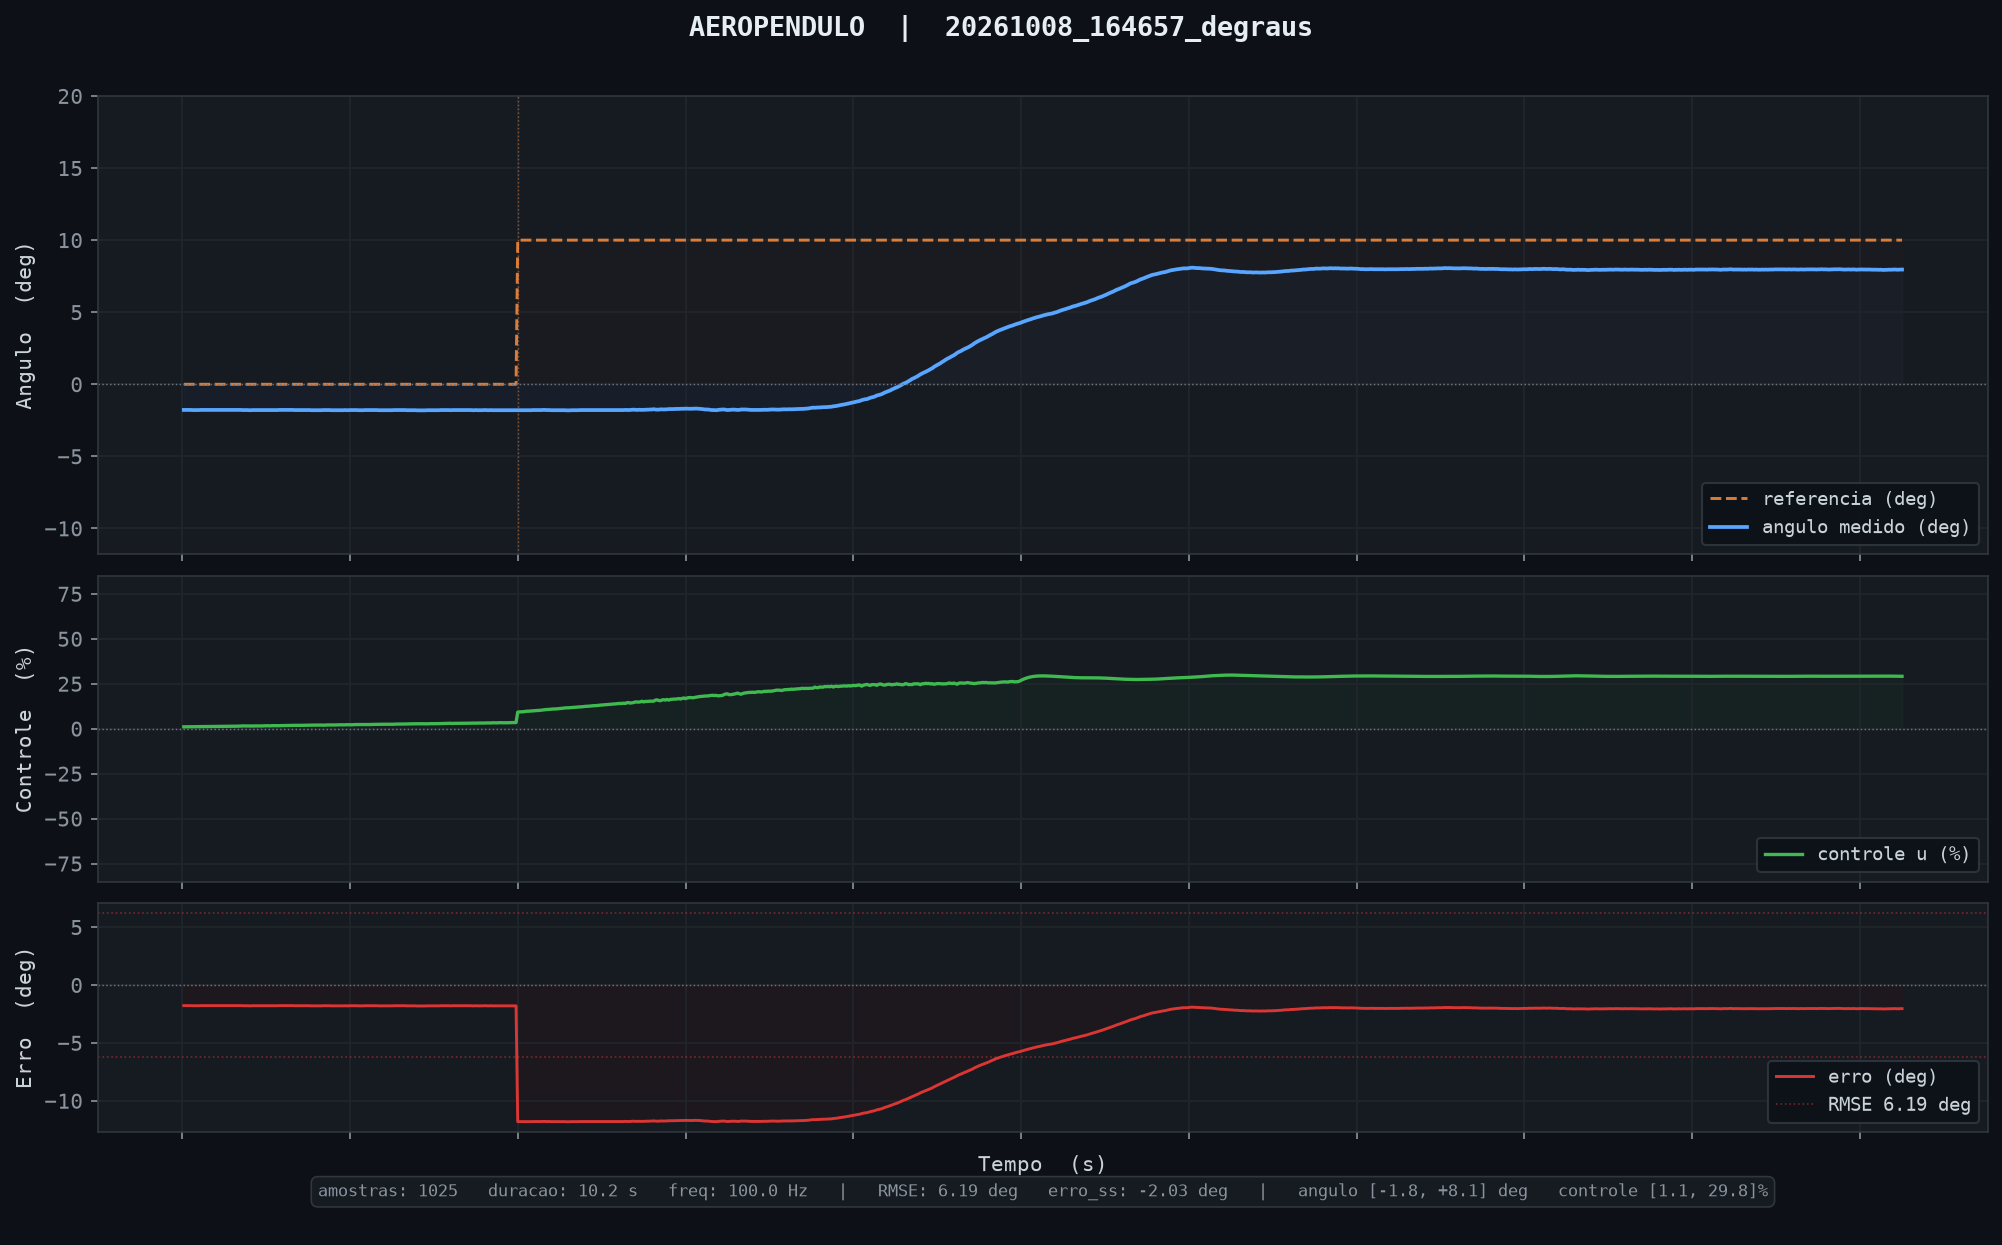

Data behind this chart, as committed beside it:
tempo_ms, angulo_deg, u_pct, referencia
10, -1.78, 1.05, 0.00
20, -1.78, 1.06, 0.00
30, -1.78, 1.07, 0.00
40, -1.78, 1.08, 0.00
50, -1.78, 1.12, 0.00
60, -1.79, 1.13, 0.00
70, -1.79, 1.12, 0.00
80, -1.79, 1.16, 0.00
90, -1.79, 1.14, 0.00
100, -1.79, 1.14, 0.00
110, -1.78, 1.14, 0.00
120, -1.78, 1.18, 0.00
130, -1.78, 1.16, 0.00
140, -1.78, 1.17, 0.00
150, -1.78, 1.21, 0.00
160, -1.78, 1.21, 0.00
170, -1.78, 1.23, 0.00
180, -1.78, 1.27, 0.00
190, -1.78, 1.24, 0.00
200, -1.78, 1.29, 0.00
210, -1.78, 1.30, 0.00
220, -1.78, 1.30, 0.00
230, -1.78, 1.32, 0.00
240, -1.78, 1.30, 0.00
250, -1.78, 1.33, 0.00
260, -1.78, 1.34, 0.00
270, -1.78, 1.32, 0.00
280, -1.78, 1.35, 0.00
290, -1.78, 1.38, 0.00
300, -1.78, 1.40, 0.00
310, -1.78, 1.39, 0.00
320, -1.78, 1.37, 0.00
330, -1.78, 1.41, 0.00
340, -1.78, 1.48, 0.00
350, -1.78, 1.49, 0.00
360, -1.79, 1.55, 0.00
370, -1.79, 1.54, 0.00
380, -1.79, 1.56, 0.00
390, -1.79, 1.49, 0.00
400, -1.80, 1.55, 0.00
410, -1.80, 1.52, 0.00
420, -1.79, 1.51, 0.00
430, -1.79, 1.55, 0.00
440, -1.79, 1.55, 0.00
450, -1.79, 1.55, 0.00
460, -1.79, 1.57, 0.00
470, -1.79, 1.61, 0.00
480, -1.79, 1.54, 0.00
490, -1.79, 1.63, 0.00
500, -1.79, 1.61, 0.00
510, -1.79, 1.68, 0.00
520, -1.79, 1.59, 0.00
530, -1.79, 1.65, 0.00
540, -1.79, 1.70, 0.00
550, -1.79, 1.69, 0.00
560, -1.79, 1.71, 0.00
570, -1.79, 1.66, 0.00
580, -1.78, 1.68, 0.00
590, -1.78, 1.74, 0.00
600, -1.78, 1.72, 0.00
... 965 more rows
